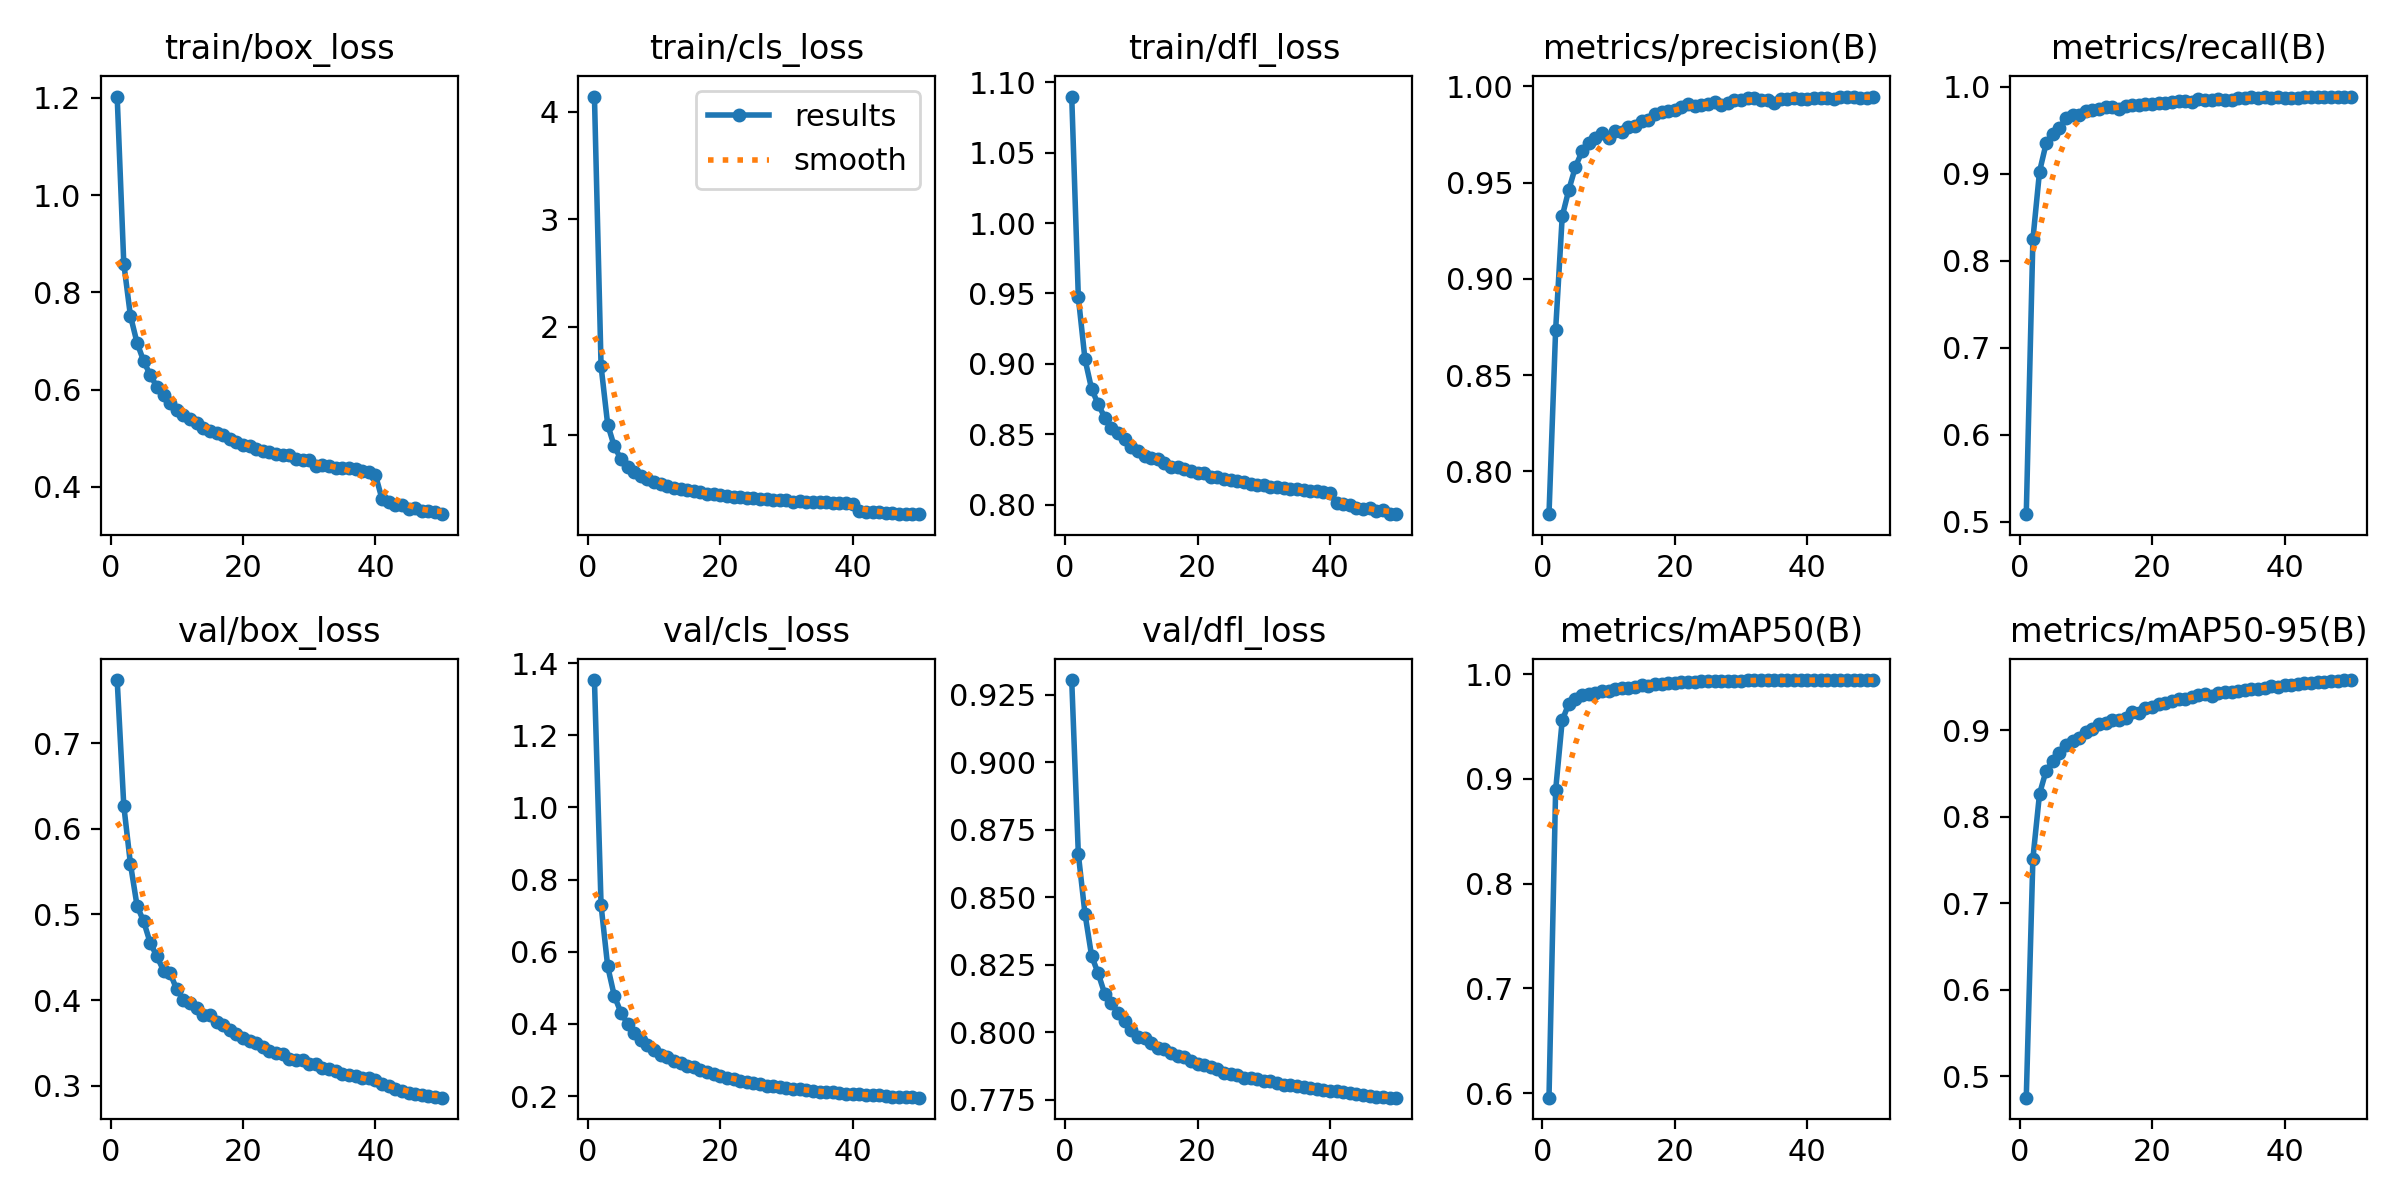

Data behind this chart, as committed beside it:
epoch, train/box_loss, train/cls_loss, train/dfl_loss, metrics/precision(B), metrics/recall(B), metrics/mAP50(B), metrics/mAP50-95(B), val/box_loss, val/cls_loss, val/dfl_loss, lr/pg0, lr/pg1, lr/pg2
1, 1.203, 4.141, 1.09, 0.7778, 0.5089, 0.5957, 0.475, 0.7737, 1.353, 0.9304, 2.8983e-05, 2.8983e-05, 2.8983e-05
2, 0.8589, 1.635, 0.9473, 0.8733, 0.8245, 0.8891, 0.7515, 0.627, 0.7288, 0.866, 5.6835e-05, 5.6835e-05, 5.6835e-05
3, 0.7519, 1.093, 0.9034, 0.9325, 0.9023, 0.9561, 0.8263, 0.5592, 0.5593, 0.844, 8.3539e-05, 8.3539e-05, 8.3539e-05
4, 0.6961, 0.8892, 0.8823, 0.9463, 0.9347, 0.9721, 0.8532, 0.5102, 0.4774, 0.8284, 8.1832e-05, 8.1832e-05, 8.1832e-05
5, 0.6585, 0.7728, 0.8714, 0.9582, 0.9452, 0.9765, 0.8638, 0.4918, 0.4315, 0.8218, 8.011e-05, 8.011e-05, 8.011e-05
6, 0.6295, 0.7014, 0.8619, 0.9662, 0.953, 0.9798, 0.8738, 0.4666, 0.4, 0.8142, 7.8387e-05, 7.8387e-05, 7.8387e-05
7, 0.6055, 0.6496, 0.8547, 0.9705, 0.9635, 0.981, 0.8827, 0.4511, 0.3738, 0.8109, 7.6664e-05, 7.6664e-05, 7.6664e-05
8, 0.5889, 0.6118, 0.8508, 0.973, 0.9674, 0.9825, 0.8875, 0.4345, 0.3543, 0.8074, 7.4942e-05, 7.4942e-05, 7.4942e-05
9, 0.572, 0.5864, 0.8468, 0.9755, 0.9669, 0.984, 0.8907, 0.4313, 0.3427, 0.8044, 7.3219e-05, 7.3219e-05, 7.3219e-05
10, 0.5575, 0.5565, 0.8413, 0.9733, 0.9722, 0.9844, 0.8982, 0.4124, 0.3283, 0.801, 7.1497e-05, 7.1497e-05, 7.1497e-05
11, 0.547, 0.5367, 0.8382, 0.9768, 0.9731, 0.9857, 0.9012, 0.4006, 0.3124, 0.7983, 6.9774e-05, 6.9774e-05, 6.9774e-05
12, 0.5399, 0.5243, 0.8349, 0.9761, 0.9748, 0.9867, 0.9071, 0.3971, 0.3072, 0.7979, 6.8051e-05, 6.8051e-05, 6.8051e-05
13, 0.5311, 0.5066, 0.8331, 0.9789, 0.9761, 0.9873, 0.9086, 0.3902, 0.2974, 0.7959, 6.6329e-05, 6.6329e-05, 6.6329e-05
14, 0.5204, 0.4915, 0.8327, 0.9792, 0.9768, 0.9879, 0.9115, 0.3829, 0.2912, 0.7942, 6.4606e-05, 6.4606e-05, 6.4606e-05
15, 0.5143, 0.4824, 0.8297, 0.9818, 0.9746, 0.9894, 0.9113, 0.3826, 0.284, 0.7938, 6.2884e-05, 6.2884e-05, 6.2884e-05
16, 0.5107, 0.4742, 0.8266, 0.9824, 0.9778, 0.9889, 0.9142, 0.3743, 0.2796, 0.7923, 6.1161e-05, 6.1161e-05, 6.1161e-05
17, 0.5058, 0.4641, 0.8267, 0.9856, 0.9784, 0.9908, 0.9214, 0.371, 0.271, 0.7912, 5.9438e-05, 5.9438e-05, 5.9438e-05
18, 0.4977, 0.4523, 0.8252, 0.9864, 0.9784, 0.9908, 0.9198, 0.3656, 0.2663, 0.7909, 5.7716e-05, 5.7716e-05, 5.7716e-05
19, 0.4921, 0.4449, 0.824, 0.9869, 0.9804, 0.9915, 0.9262, 0.3606, 0.2613, 0.7896, 5.5993e-05, 5.5993e-05, 5.5993e-05
20, 0.4861, 0.4351, 0.8223, 0.9876, 0.9796, 0.9921, 0.9272, 0.356, 0.2568, 0.7882, 5.4271e-05, 5.4271e-05, 5.4271e-05
21, 0.4846, 0.4296, 0.8228, 0.9893, 0.9806, 0.9926, 0.9303, 0.3517, 0.2507, 0.7881, 5.2548e-05, 5.2548e-05, 5.2548e-05
22, 0.4786, 0.4244, 0.8194, 0.991, 0.9816, 0.9929, 0.9315, 0.3496, 0.2466, 0.7874, 5.0825e-05, 5.0825e-05, 5.0825e-05
23, 0.4741, 0.4186, 0.8196, 0.9898, 0.982, 0.993, 0.934, 0.345, 0.242, 0.7863, 4.9103e-05, 4.9103e-05, 4.9103e-05
24, 0.4711, 0.4126, 0.8181, 0.9902, 0.9832, 0.9933, 0.9357, 0.3407, 0.2382, 0.7851, 4.738e-05, 4.738e-05, 4.738e-05
25, 0.4682, 0.4092, 0.8177, 0.991, 0.9837, 0.9935, 0.9365, 0.3387, 0.2355, 0.7847, 4.5658e-05, 4.5658e-05, 4.5658e-05
26, 0.4655, 0.4052, 0.817, 0.9918, 0.9827, 0.9935, 0.9389, 0.337, 0.2333, 0.7844, 4.3935e-05, 4.3935e-05, 4.3935e-05
27, 0.4652, 0.4024, 0.816, 0.9905, 0.9857, 0.9937, 0.9403, 0.3311, 0.2286, 0.783, 4.2212e-05, 4.2212e-05, 4.2212e-05
28, 0.4562, 0.3945, 0.8149, 0.9915, 0.985, 0.9938, 0.9421, 0.3296, 0.2268, 0.783, 4.049e-05, 4.049e-05, 4.049e-05
29, 0.4544, 0.3897, 0.8137, 0.9929, 0.9844, 0.9938, 0.94, 0.3301, 0.2262, 0.7828, 3.8767e-05, 3.8767e-05, 3.8767e-05
30, 0.4542, 0.3874, 0.8142, 0.9927, 0.9856, 0.9939, 0.943, 0.3254, 0.222, 0.7822, 3.7045e-05, 3.7045e-05, 3.7045e-05
31, 0.4435, 0.3767, 0.8129, 0.9941, 0.9844, 0.9941, 0.9437, 0.3252, 0.2203, 0.782, 3.5322e-05, 3.5322e-05, 3.5322e-05
32, 0.4456, 0.3799, 0.8126, 0.9941, 0.9847, 0.9941, 0.9447, 0.3208, 0.2183, 0.7813, 3.3599e-05, 3.3599e-05, 3.3599e-05
33, 0.4417, 0.3744, 0.8118, 0.993, 0.9868, 0.9942, 0.9451, 0.319, 0.2155, 0.7806, 3.1877e-05, 3.1877e-05, 3.1877e-05
34, 0.4378, 0.3694, 0.8115, 0.9928, 0.9868, 0.9943, 0.9467, 0.317, 0.2145, 0.7804, 3.0154e-05, 3.0154e-05, 3.0154e-05
35, 0.4393, 0.3726, 0.8111, 0.991, 0.9882, 0.9943, 0.9479, 0.3142, 0.2124, 0.7801, 2.8432e-05, 2.8432e-05, 2.8432e-05
36, 0.4385, 0.3715, 0.8105, 0.9931, 0.9871, 0.9943, 0.9481, 0.3129, 0.2105, 0.7798, 2.6709e-05, 2.6709e-05, 2.6709e-05
37, 0.4364, 0.3656, 0.81, 0.9934, 0.9876, 0.9943, 0.9491, 0.3116, 0.2099, 0.7794, 2.4986e-05, 2.4986e-05, 2.4986e-05
38, 0.4317, 0.3612, 0.8099, 0.9938, 0.9868, 0.9943, 0.9507, 0.3087, 0.2077, 0.779, 2.3264e-05, 2.3264e-05, 2.3264e-05
39, 0.4299, 0.3604, 0.8094, 0.9935, 0.9876, 0.9944, 0.9503, 0.3086, 0.2065, 0.7788, 2.1541e-05, 2.1541e-05, 2.1541e-05
40, 0.4243, 0.3539, 0.8082, 0.9936, 0.9871, 0.9944, 0.9519, 0.3071, 0.2051, 0.7785, 1.9819e-05, 1.9819e-05, 1.9819e-05
41, 0.3743, 0.2878, 0.8013, 0.9937, 0.9865, 0.9943, 0.9522, 0.3022, 0.2061, 0.7784, 1.8096e-05, 1.8096e-05, 1.8096e-05
42, 0.3685, 0.2818, 0.8002, 0.9939, 0.9866, 0.9943, 0.9535, 0.2995, 0.2039, 0.7778, 1.6373e-05, 1.6373e-05, 1.6373e-05
43, 0.3614, 0.2768, 0.7999, 0.9938, 0.9877, 0.9944, 0.9548, 0.2962, 0.2026, 0.7775, 1.4651e-05, 1.4651e-05, 1.4651e-05
44, 0.3629, 0.2767, 0.7975, 0.9933, 0.9881, 0.9944, 0.9546, 0.2942, 0.2016, 0.7773, 1.2928e-05, 1.2928e-05, 1.2928e-05
45, 0.3549, 0.2698, 0.7971, 0.9942, 0.9875, 0.9943, 0.9561, 0.2919, 0.1999, 0.7768, 1.1206e-05, 1.1206e-05, 1.1206e-05
46, 0.3555, 0.2717, 0.7974, 0.9945, 0.9878, 0.9944, 0.9556, 0.2907, 0.1987, 0.7766, 9.483e-06, 9.483e-06, 9.483e-06
47, 0.3492, 0.2653, 0.7959, 0.9946, 0.988, 0.9944, 0.9571, 0.2887, 0.1975, 0.7763, 7.7604e-06, 7.7604e-06, 7.7604e-06
48, 0.3509, 0.266, 0.796, 0.9941, 0.9886, 0.9944, 0.9572, 0.2886, 0.1973, 0.7762, 6.0378e-06, 6.0378e-06, 6.0378e-06
49, 0.347, 0.2635, 0.7934, 0.9941, 0.9884, 0.9945, 0.9576, 0.2868, 0.1965, 0.7759, 4.3152e-06, 4.3152e-06, 4.3152e-06
50, 0.3435, 0.2602, 0.7938, 0.9946, 0.9877, 0.9944, 0.958, 0.2861, 0.1955, 0.7759, 2.5926e-06, 2.5926e-06, 2.5926e-06
